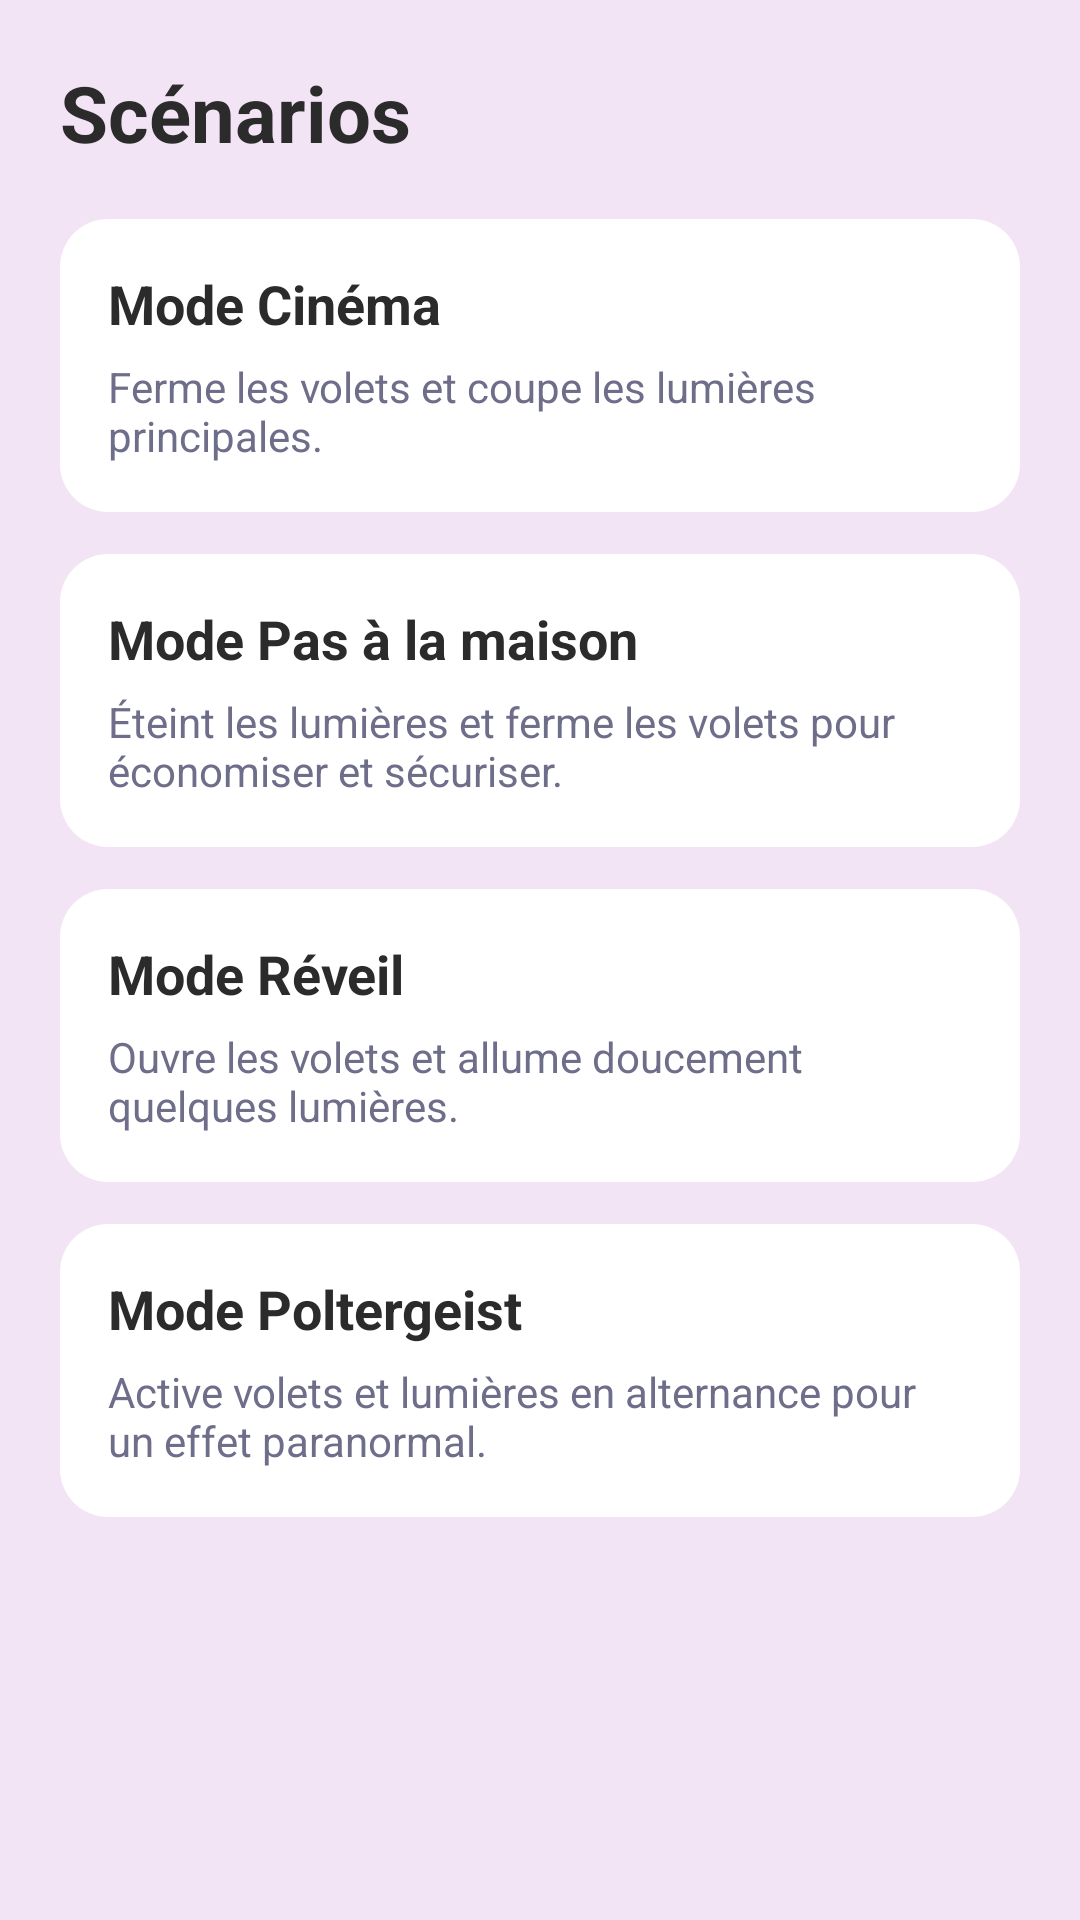

Write the Android layout XML for this screen, with the resource values it uses.
<!-- AndroidManifest.xml: application theme Theme.PolyHome67 -->
<!-- res/layout/activity_scenarios.xml -->
<?xml version="1.0" encoding="utf-8"?>
<ScrollView xmlns:android="http://schemas.android.com/apk/res/android"
    android:layout_width="match_parent"
    android:layout_height="match_parent"
    android:background="#F3E4F5">

    <LinearLayout
        android:layout_width="match_parent"
        android:layout_height="wrap_content"
        android:orientation="vertical"
        android:padding="20dp">

        <TextView
            android:layout_width="match_parent"
            android:layout_height="wrap_content"
            android:text="Scénarios"
            android:textSize="26sp"
            android:textStyle="bold"
            android:textColor="#2B2B2B"
            android:layout_marginBottom="18dp"/>

        <ProgressBar
            android:id="@+id/progressScenarios"
            android:layout_width="wrap_content"
            android:layout_height="wrap_content"
            android:layout_gravity="center_horizontal"
            android:visibility="gone"
            android:layout_marginBottom="16dp"
            android:indeterminateTint="#A7ABDE"/>

        <include layout="@layout/item_scenario_cinema"/>
        <include layout="@layout/item_scenario_depart"/>
        <include layout="@layout/item_scenario_reveil"/>
        <include layout="@layout/item_scenario_poltergeist"/>

    </LinearLayout>
</ScrollView>
<!-- res/layout/item_scenario_cinema.xml (included above) -->
<LinearLayout xmlns:android="http://schemas.android.com/apk/res/android"
    android:id="@+id/cardCinema"
    android:layout_width="match_parent"
    android:layout_height="wrap_content"
    android:layout_marginBottom="14dp"
    android:padding="16dp"
    android:orientation="vertical"
    android:background="@drawable/bg_device_card"
    android:clickable="true"
    android:focusable="false"
    android:foreground="?attr/selectableItemBackground">

    <TextView
        android:layout_width="match_parent"
        android:layout_height="wrap_content"
        android:text="Mode Cinéma"
        android:textSize="18sp"
        android:textStyle="bold"
        android:textColor="#2B2B2B"/>

    <TextView
        android:layout_width="match_parent"
        android:layout_height="wrap_content"
        android:text="Ferme les volets et coupe les lumières principales."
        android:textColor="#6E6E8A"
        android:layout_marginTop="6dp"/>
</LinearLayout>
<!-- res/layout/item_scenario_depart.xml (included above) -->
<?xml version="1.0" encoding="utf-8"?>
<LinearLayout xmlns:android="http://schemas.android.com/apk/res/android"
    android:id="@+id/cardDepart"
    android:layout_width="match_parent"
    android:layout_height="wrap_content"
    android:layout_marginBottom="14dp"
    android:padding="16dp"
    android:orientation="vertical"
    android:background="@drawable/bg_device_card"
    android:clickable="true"
    android:focusable="false"
    android:foreground="?attr/selectableItemBackground">

    <TextView
        android:layout_width="match_parent"
        android:layout_height="wrap_content"
        android:text="Mode Pas à la maison"
        android:textSize="18sp"
        android:textStyle="bold"
        android:textColor="#2B2B2B"/>

    <TextView
        android:layout_width="match_parent"
        android:layout_height="wrap_content"
        android:text="Éteint les lumières et ferme les volets pour économiser et sécuriser."
        android:textColor="#6E6E8A"
        android:layout_marginTop="6dp"/>
</LinearLayout>
<!-- res/layout/item_scenario_reveil.xml (included above) -->
<?xml version="1.0" encoding="utf-8"?>
<LinearLayout xmlns:android="http://schemas.android.com/apk/res/android"
    android:id="@+id/cardReveil"
    android:layout_width="match_parent"
    android:layout_height="wrap_content"
    android:layout_marginBottom="14dp"
    android:padding="16dp"
    android:orientation="vertical"
    android:background="@drawable/bg_device_card"
    android:clickable="true"
    android:focusable="false"
    android:foreground="?attr/selectableItemBackground">

    <TextView
        android:layout_width="match_parent"
        android:layout_height="wrap_content"
        android:text="Mode Réveil"
        android:textSize="18sp"
        android:textStyle="bold"
        android:textColor="#2B2B2B"/>

    <TextView
        android:layout_width="match_parent"
        android:layout_height="wrap_content"
        android:text="Ouvre les volets et allume doucement quelques lumières."
        android:textColor="#6E6E8A"
        android:layout_marginTop="6dp"/>
</LinearLayout>
<!-- res/layout/item_scenario_poltergeist.xml (included above) -->
<?xml version="1.0" encoding="utf-8"?>
<LinearLayout xmlns:android="http://schemas.android.com/apk/res/android"
    android:id="@+id/cardPoltergeist"
    android:layout_width="match_parent"
    android:layout_height="wrap_content"
    android:layout_marginBottom="14dp"
    android:padding="16dp"
    android:orientation="vertical"
    android:background="@drawable/bg_device_card"
    android:clickable="true"
    android:focusable="false"
    android:foreground="?attr/selectableItemBackground">

    <TextView
        android:layout_width="match_parent"
        android:layout_height="wrap_content"
        android:text="Mode Poltergeist"
        android:textSize="18sp"
        android:textStyle="bold"
        android:textColor="#2B2B2B"/>

    <TextView
        android:layout_width="match_parent"
        android:layout_height="wrap_content"
        android:text="Active volets et lumières en alternance pour un effet paranormal."
        android:textColor="#6E6E8A"
        android:layout_marginTop="6dp"/>
</LinearLayout>
<!-- resources referenced by this layout -->
<resources>
  <!-- drawable bg_device_card (drawable) -->
  <?xml version="1.0" encoding="utf-8"?>
  <shape xmlns:android="http://schemas.android.com/apk/res/android">
      <solid android:color="#FFFFFF" />
      <corners android:radius="16dp" />
      <padding
          android:left="2dp"
          android:top="2dp"
          android:right="2dp"
          android:bottom="2dp" />
  </shape>
  <style name="Theme.PolyHome67" parent="Base.Theme.PolyHome67" />
  <style name="Base.Theme.PolyHome67" parent="Theme.Material3.DayNight.NoActionBar">
          
          
      </style>
</resources>
